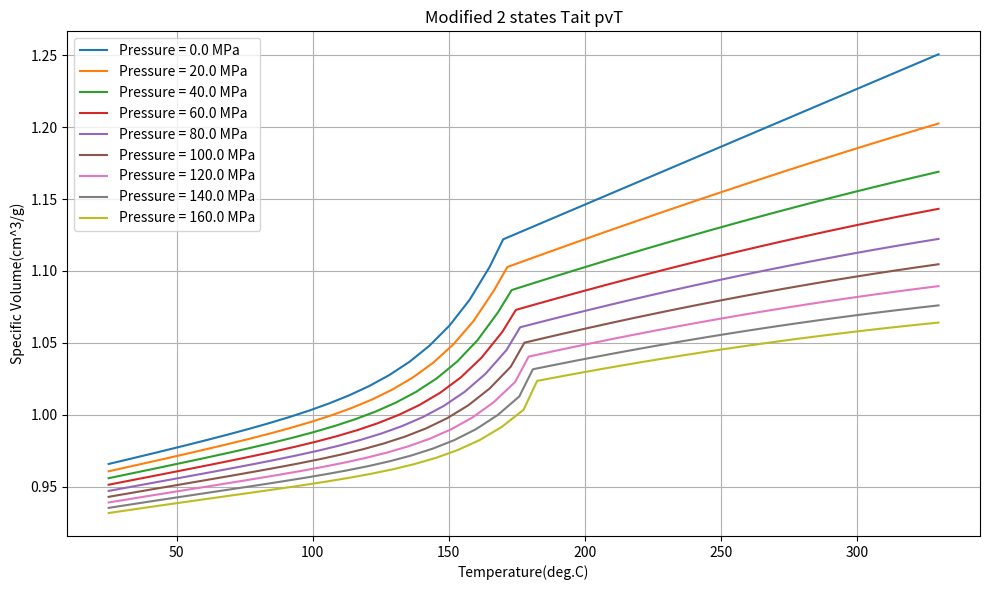

Write Python code to recreate this figure.
# -*- coding: utf-8 -*-
"""
Created on Wed Jul 14 15:56:29 2021

[redacted]
"""

import numpy as np
from matplotlib import pyplot as plt

def plotTait(taitValueList, meltTemperature):
    def specificVolume(pressure):
        Tt=b5+b6*pressure
        T0 = np.linspace(Tmin, Tt-5, numOfT)
        v00 = b1s + b2s*(T0 - b5)
        Bt0 = b3s*np.exp(-b4s*(T0-b5))
        vt0 = b7*np.exp((b8*(T0-b5))-b9*pressure)
        T1 = np.linspace(Tt, Tmax, numOfT)
        v01 = b1m + b2m*(T1 - b5)
        Bt1 = b3m*np.exp(-b4m*(T1-b5))
        vt1 = 0*T1
        T = np.hstack((T0,T1))
        v0 = np.hstack((v00,v01))
        Bt = np.hstack((Bt0,Bt1))
        vt = np.hstack((vt0,vt1))
        v = v0*(1-0.0894*np.log(1+pressure/Bt))+vt
        return T, v

    # plt.style.use('ggplot')
    plt.figure('Modified 2-states Tait pvT',figsize=(10, 6))

    b5=taitValueList[0]
    b6=taitValueList[1]
    b1m=taitValueList[2]
    b2m=taitValueList[3]
    b3m=taitValueList[4]
    b4m=taitValueList[5]
    b1s=taitValueList[6]
    b2s=taitValueList[7]
    b3s=taitValueList[8]
    b4s=taitValueList[9]
    b7=taitValueList[10]
    b8=taitValueList[11]
    b9=taitValueList[12]

    incP =20e6
    Pmax = 150e6
    P=np.arange(0,Pmax+incP,incP)



    Tmax=float(meltTemperature) + 50
    Tmin=25

    Tmax=Tmax+273.15
    Tmin=Tmin+273.15

    numOfT=20

    legend=[]
    for pressure in P:
        T, v = specificVolume(pressure)
        plt.plot(T-273.15, v*1000, marker='')
        legend.append('Pressure = ' + str(pressure/1e6) + ' MPa')

    # print(T)
    # print(v*1000)

    plt.xlabel('Temperature(deg.C)')
    plt.ylabel('Specific Volume(cm^3/g)')
    plt.title('Modified 2 states Tait pvT')
    plt.grid()
    plt.legend(legend)
    plt.tight_layout()
    plt.show()

# valueList=[370.44, 2.93e-07, 0.0009492, 6.18e-07, 1.71629e+08, 0.00417, 0.0009492, 2.63e-07, 2.55823e+08, 0.003715, 0, 0, 0]
# valueList=[406.58, 1.54e-07, 0.001261, 9.69e-07, 1.00193e+08, 0.004471, 0.001106, 5.48e-07, 2.30357e+08, 0.00406, 0.0001548, 0.1028, 3.38e-08]
# valueList=[457.15, 2.15e-07, 0.0008158, 4.297e-07, 2.15685e+08, 0.003674, 0.0007807, 3.222e-07, 3.00277e+08, 0.003115, 3.506e-05, 0.1281, 2.958e-08]
valueList=[443.15, 7.8e-08, 0.001122, 8.049e-07, 8.90856e+07, 0.005472, 0.001029, 4.384e-07, 1.56282e+08, 0.005191, 9.311e-05, 0.04078, 7.513e-09]
meltTemp=280

plotTait(valueList, meltTemp)